Run: headless pygame with SDL's dummy video driver; simulated clock (each Clock.tick advances the game by its frame time, no real sleeping); random seed 0; keys injected as events and as key.get_pressed() state; no mouse input.
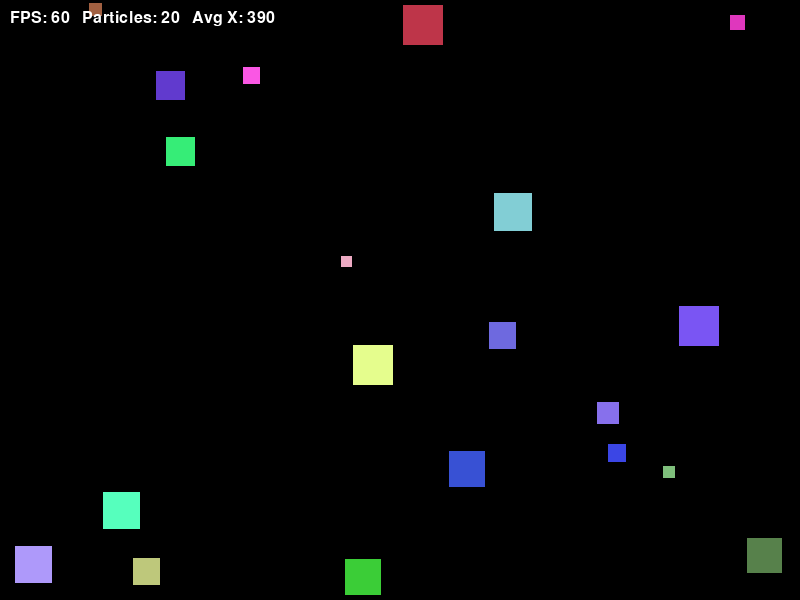
Frame 1 of 4 · flips 1–60 · no input
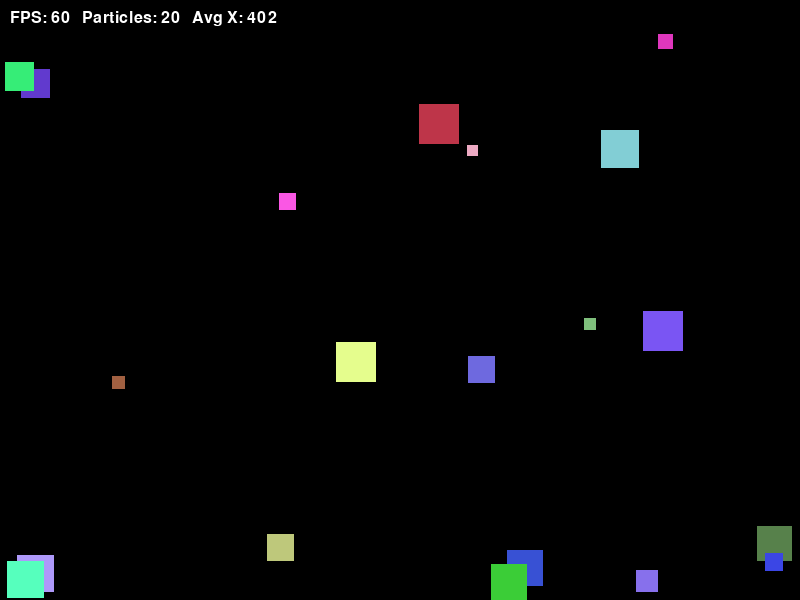
Frame 2 of 4 · flips 61–180 · tapped SPACE, RETURN · held RIGHT (→), D
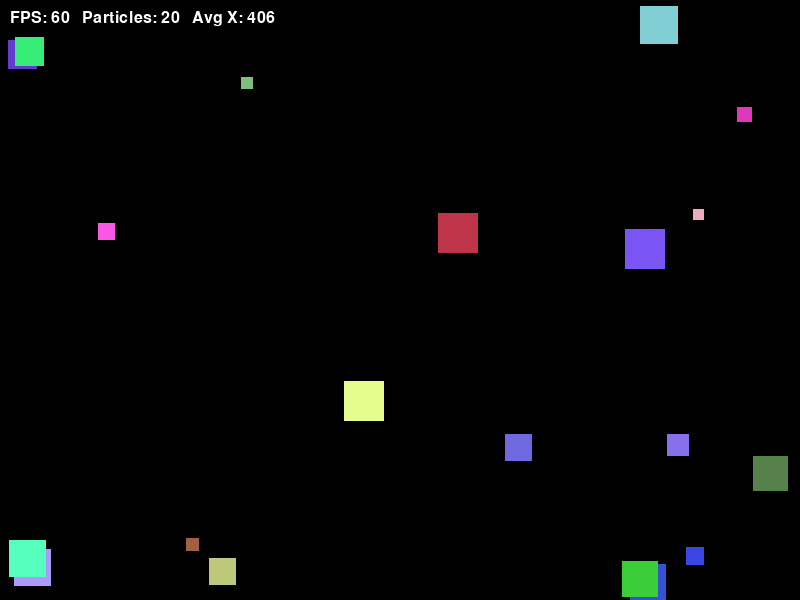
Frame 3 of 4 · flips 181–300 · held DOWN (↓), S
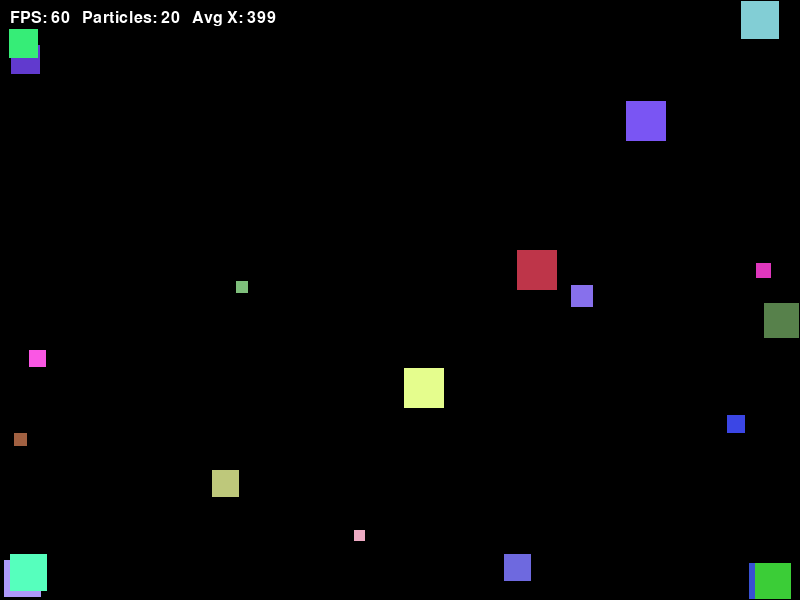
Frame 4 of 4 · flips 301–420 · held LEFT (←), A, UP (↑), W

The pygame program that drew these frames:

"""
Socratic Pygame skeleton: moving squares

This file contains the full implementation with:
- size-based max speed
- jitter
- fleeing
- life span + rebirth
"""

import random
from typing import List, Dict, Tuple

import pygame

# Configuration constants
SCREEN_WIDTH = 800
SCREEN_HEIGHT = 600
FPS = 60
FLEE_STRENGTH = 200

NUM_SQUARES = 20
MIN_SIZE = 10
MAX_SIZE = 40
GLOBAL_MAX_SPEED = 300

JITTER_STRENGTH = 20
JITTER_INTERVAL = 0.2

# Life span in seconds
MIN_LIFE_SPAN = 30.0
MAX_LIFE_SPAN = 180.0


def init_pygame() -> Tuple["pygame.Surface", "pygame.time.Clock", "pygame.font.Font"]:
    pygame.init()
    screen = pygame.display.set_mode((SCREEN_WIDTH, SCREEN_HEIGHT))
    pygame.display.set_caption("Lab8 – Moving Squares")
    clock = pygame.time.Clock()
    font = pygame.font.SysFont(None, 24)
    return screen, clock, font


def create_square() -> Dict:
    size = random.randint(MIN_SIZE, MAX_SIZE)
    max_speed = GLOBAL_MAX_SPEED * (MIN_SIZE / size)

    vx = random.uniform(-max_speed, max_speed)
    vy = random.uniform(-max_speed, max_speed)

    x = random.uniform(0, SCREEN_WIDTH - size)
    y = random.uniform(0, SCREEN_HEIGHT - size)

    color = (
        random.randint(50, 255),
        random.randint(50, 255),
        random.randint(50, 255),
    )

    life_span = random.uniform(MIN_LIFE_SPAN, MAX_LIFE_SPAN)

    return {
        "x": x,
        "y": y,
        "vx": vx,
        "vy": vy,
        "size": size,
        "max_speed": max_speed,
        "time_since_jitter": 0.0,
        "color": color,
        "age": 0.0,
        "life_span": life_span,
    }


def create_squares() -> List[Dict]:
    squares: List[Dict] = []
    for _ in range(NUM_SQUARES):
        squares.append(create_square())
    return squares


def handle_events() -> bool:
    for event in pygame.event.get():
        if event.type == pygame.QUIT:
            return True
        if event.type == pygame.KEYDOWN and event.key == pygame.K_ESCAPE:
            return True
    return False


def distance(ax: float, ay: float, bx: float, by: float) -> float:
    dx = bx - ax
    dy = by - ay
    return (dx * dx + dy * dy) ** 0.5


def find_closest_big(square: Dict, squares: List[Dict]) -> Dict | None:
    closest = None
    closest_dist = float("inf")

    for other in squares:
        if other is square:
            continue
        if other["size"] <= square["size"]:
            continue

        d = distance(square["x"], square["y"], other["x"], other["y"])
        if d < closest_dist:
            closest_dist = d
            closest = other

    return closest


def compute_flee_vector(small: Dict, big: Dict) -> Tuple[float, float]:
    dx = small["x"] - big["x"]
    dy = small["y"] - big["y"]

    dist = (dx * dx + dy * dy) ** 0.5
    if dist == 0:
        return 0.0, 0.0

    nx = dx / dist
    ny = dy / dist

    fx = nx * FLEE_STRENGTH
    fy = ny * FLEE_STRENGTH
    return fx, fy


def update_squares(squares: List[Dict], dt: float) -> None:
    dead_indices: List[int] = []

    for index, sq in enumerate(squares):
        # fleeing behavior
        closest_big = find_closest_big(sq, squares)
        if closest_big is not None:
            fx, fy = compute_flee_vector(sq, closest_big)
            sq["vx"] += fx * dt
            sq["vy"] += fy * dt

            speed = (sq["vx"] ** 2 + sq["vy"] ** 2) ** 0.5
            if speed > sq["max_speed"]:
                scale = sq["max_speed"] / speed
                sq["vx"] *= scale
                sq["vy"] *= scale

        # jitter
        sq["time_since_jitter"] += dt
        if sq["time_since_jitter"] >= JITTER_INTERVAL:
            sq["time_since_jitter"] = 0.0
            sq["vx"] += random.uniform(-JITTER_STRENGTH, JITTER_STRENGTH)
            sq["vy"] += random.uniform(-JITTER_STRENGTH, JITTER_STRENGTH)

            speed = (sq["vx"] ** 2 + sq["vy"] ** 2) ** 0.5
            if speed > sq["max_speed"]:
                scale = sq["max_speed"] / speed
                sq["vx"] *= scale
                sq["vy"] *= scale

        # movement
        sq["x"] += sq["vx"] * dt
        sq["y"] += sq["vy"] * dt

        size = sq["size"]

        # bounce left/right
        if sq["x"] < 0:
            sq["x"] = 0
            sq["vx"] *= -1
        elif sq["x"] + size > SCREEN_WIDTH:
            sq["x"] = SCREEN_WIDTH - size
            sq["vx"] *= -1

        # bounce top/bottom
        if sq["y"] < 0:
            sq["y"] = 0
            sq["vy"] *= -1
        elif sq["y"] + size > SCREEN_HEIGHT:
            sq["y"] = SCREEN_HEIGHT - size
            sq["vy"] *= -1

        # life span/age update
        sq["age"] += dt
        if sq["age"] >= sq["life_span"]:
            dead_indices.append(index)

    # rebirth remove dead squares and create new ones
    for index in reversed(dead_indices):
        squares.pop(index)
        squares.append(create_square())


def draw_squares(screen: "pygame.Surface", squares: List[Dict], font: "pygame.font.Font", clock: "pygame.time.Clock") -> None:
    screen.fill((0, 0, 0))

    for sq in squares:
        size = sq["size"]

        surf = pygame.Surface((size, size), pygame.SRCALPHA)
        pygame.draw.rect(surf, sq["color"], (0, 0, size, size))

        rect = surf.get_rect(topleft=(sq["x"], sq["y"]))
        screen.blit(surf, rect)

    particle_count = len(squares)
    avg_x = sum(sq["x"] for sq in squares) / particle_count
    fps = int(clock.get_fps())

    text_surface = font.render(
        f"FPS: {fps}   Particles: {particle_count}   Avg X: {int(avg_x)}",
        True,
        (255, 255, 255),
    )
    screen.blit(text_surface, (10, 10))

    pygame.display.flip()


def run() -> None:
    screen, clock, font = init_pygame()
    squares = create_squares()

    running = True
    while running:
        dt = clock.tick(FPS) / 1000.0
        if handle_events():
            running = False
            continue

        update_squares(squares, dt)
        draw_squares(screen, squares, font, clock)

    pygame.quit()


if __name__ == "__main__":
    run()
